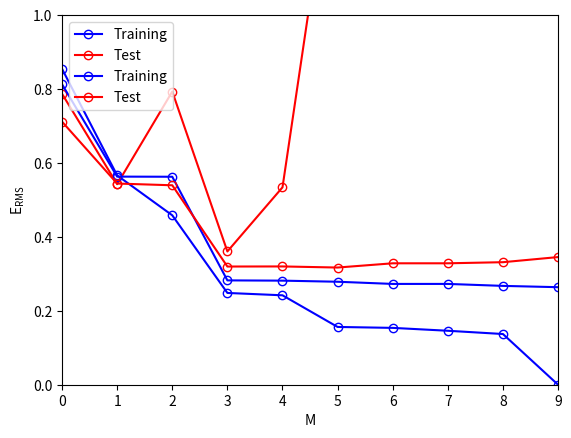

Reproduce this figure in Python.
import numpy as np
import matplotlib.pyplot as plt

ns = [10, 100]

np.random.seed(23)

for n in ns:

  nTrain = n
  Xtrain = np.random.uniform(0,1,nTrain)

  tTrain = np.sin(2*np.pi*Xtrain) + np.random.normal(0,0.3,nTrain)

  # plt.show()

  nTest = 100
  Xtest = np.random.uniform(0,1,nTest)
  tTest = np.sin(2*np.pi*Xtest) + np.random.normal(0,0.3,nTest)
  # plt.show()

  trainError = []
  testError = []

  for k in range(0, 10):
    # plt.scatter(Xtrain, tTrain)
    # plt.scatter(Xtest, tTest, c='red')
    M = k
    phiTrain = np.ones((nTrain, M+1))

    for i in range(nTrain):
      for j in range(0,M):
        phiTrain[i, j] = Xtrain[i]**(M-j)

    w = np.linalg.pinv(phiTrain).dot(tTrain)

    x0 = np.linspace(0,1)

    y = 0
    m = M
    for i in range(len(w)):
        y+= w[i]*x0**m
        m = m-1


    # plt.plot(x0,y)
    # plt.show()

    phiTest = np.ones((nTest, M+1))

    for i in range(nTest):
      for j in range(0,M):
        phiTest[i, j] = Xtest[i]**(M-j)

    print(phiTest)

    trainError.append(np.sqrt((np.linalg.norm(phiTrain.dot(w) - tTrain, ord =2)**2)/nTrain))
    testError.append(np.sqrt((np.linalg.norm(phiTest.dot(w) - tTest, ord =2)**2)/nTest))

  # print(trainError)
  # print(testError)

  xError = np.linspace(0,9,10)
  plt.plot(xError, trainError, fillstyle='none', marker='o', c='blue', label='Training')
  plt.plot(xError, testError, fillstyle='none', marker='o', c='red', label='Test')
  plt.xlim(0,9)
  plt.ylim(0,1)
  plt.xlabel("M")
  plt.ylabel("$\mathregular{E_{RMS}}$")
  plt.legend(loc='upper left')
  plt.show()

# ########################################################################